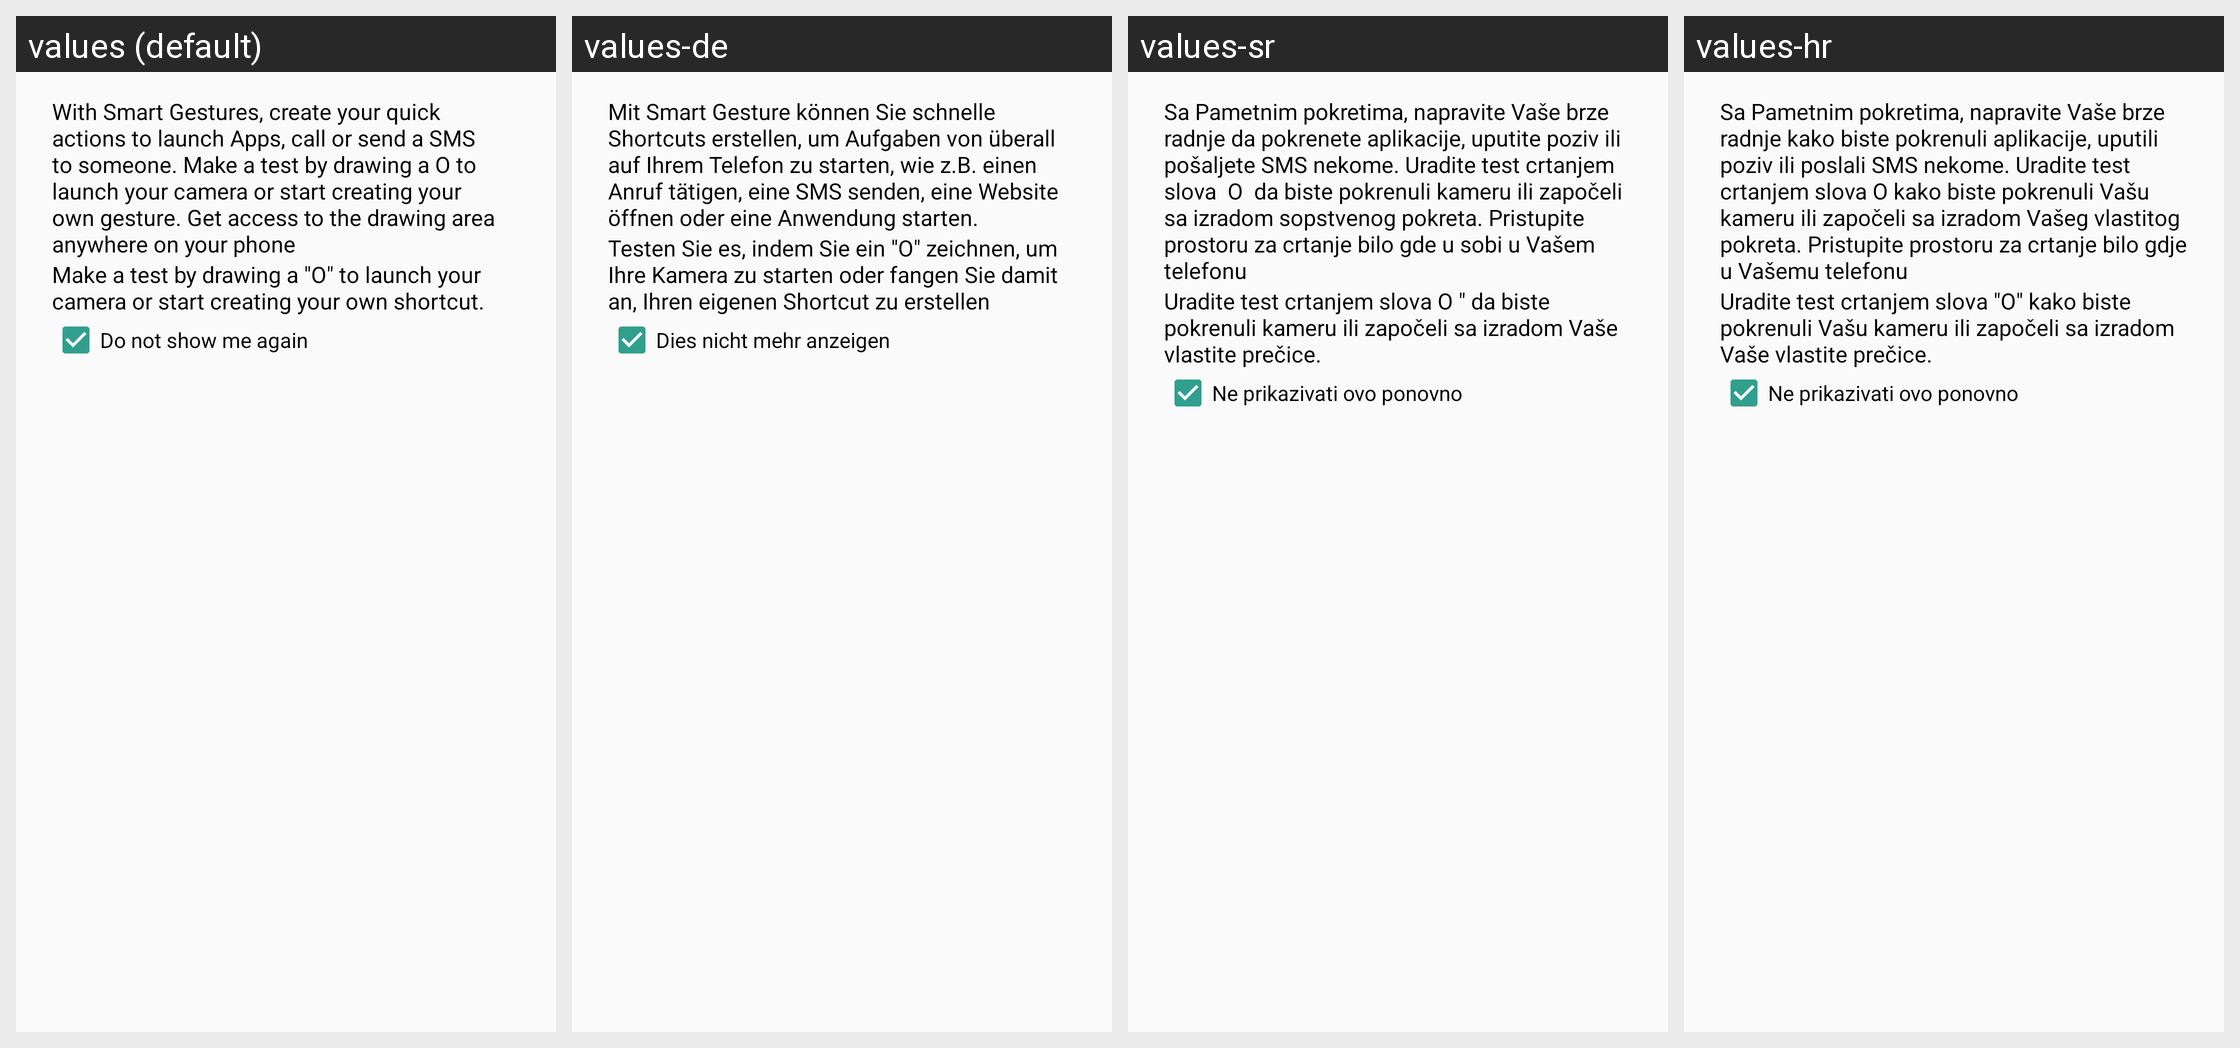

Locale-by-locale string values for the Android screen shown in this grid:
Android screen res/layout/welcome_dialog_layout.xml rendered under 4 locales, left to right: values (default), values-de, values-sr, values-hr. Device: Nexus 5 (rendered at 1080×1920; each locale shown at half size, 540×960, under a caption strip naming it); theme Theme.Gesture.
Other locales in the repository, not shown: values-ar, values-ar-rAE, values-ca-rES, values-cs-rCZ, values-da-rDK, values-el-rGR, values-es, values-eu-rES, values-fa-rIR, values-fi-rFI, values-fr, values-gl-rES, values-hu-rHU, values-in-rID, values-it, values-ja-rJP, values-km, values-lo-rLA, values-mk-rMK, values-ms-rMY, values-my-rMM, values-nb-rNO, values-nl, values-pl, values-pt-rBR, values-pt-rPT, values-ro, values-ru-rRU, values-sk-rSK, values-sl, values-sv-rSE, values-th-rTH, values-tl, values-tr, values-uk-rUA, values-ur-rIN, values-uz, values-vi-rVN, values-zh-rCN, values-zh-rHK, values-zh-rTW.
Strings drawn on this screen, with the default value and each locale's value (text and hints the layout hard-codes, and strings that could not be matched under every locale, appear in the picture but are not listed):

welcome_gesture_content_first
  values: With Smart Gestures, create your quick actions to launch Apps, call or send a SMS to someone. Make a test by drawing a O to launch your camera or start creating your own gesture. Get access to the drawing area anywhere on your phone
  values-de: Mit Smart Gesture können Sie schnelle Shortcuts erstellen, um Aufgaben von überall auf Ihrem Telefon zu starten, wie z.B. einen Anruf tätigen, eine SMS senden, eine Website öffnen oder eine Anwendung starten.
  values-sr: Sa Pametnim pokretima, napravite Vaše brze radnje da pokrenete aplikacije, uputite poziv ili pošaljete SMS nekome. Uradite test crtanjem slova  O  da biste pokrenuli kameru ili započeli sa izradom sopstvenog pokreta. Pristupite prostoru za crtanje bilo gde u sobi u Vašem telefonu
  values-hr: Sa Pametnim pokretima, napravite Vaše brze radnje kako biste pokrenuli aplikacije, uputili poziv ili poslali SMS nekome. Uradite test crtanjem slova O kako biste pokrenuli Vašu kameru ili započeli sa izradom Vašeg vlastitog pokreta. Pristupite prostoru za crtanje bilo gdje u Vašemu telefonu

welcome_gesture_content_second
  values: Make a test by drawing a "O" to launch your camera or start creating your own shortcut.
  values-de: Testen Sie es, indem Sie ein "O" zeichnen, um Ihre Kamera zu starten oder fangen Sie damit an, Ihren eigenen Shortcut zu erstellen
  values-sr: Uradite test crtanjem slova O " da biste pokrenuli kameru ili započeli sa izradom Vaše vlastite prečice.
  values-hr: Uradite test crtanjem slova "O" kako biste pokrenuli Vašu kameru ili započeli sa izradom Vaše vlastite prečice.

welcome_gesture_checkbox_title
  values: Do not show me again
  values-de: Dies nicht mehr anzeigen
  values-sr: Ne prikazivati ovo ponovno
  values-hr: Ne prikazivati ovo ponovno
